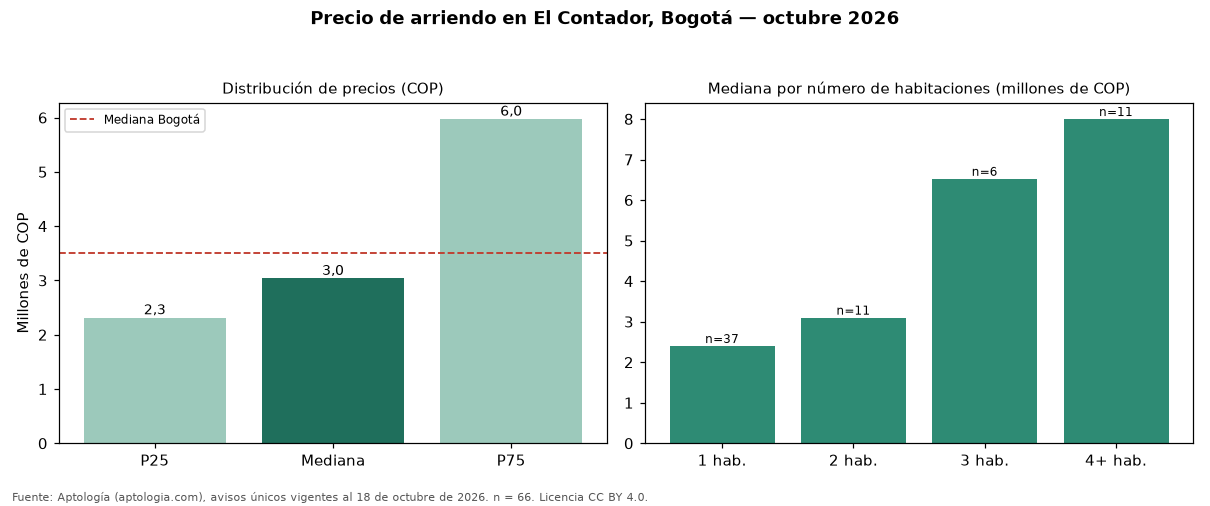

Source data for this figure (header and first rows):
seccion, metrica, valor_cop, n
precio, p25, 2316250, 66
precio, mediana, 3040000, 66
precio, p75, 5975000, 66
cop_por_m2, p25, 34389, 66
cop_por_m2, mediana, 51272, 66
cop_por_m2, p75, 69250, 66
area, area_mediana_m2, 60.0, 66
habitaciones, 1, 2400000, 37
habitaciones, 2, 3100000, 11
habitaciones, 3, 6525000, 6
habitaciones, 4+, 8000000, 11
administracion, mediana, 450000, 29
estrato, moda, 5, 
parqueadero, porcentaje_con_parqueadero, 78.8, 66
ciudad, mediana_ciudad, 3497000, 19948
ciudad, mediana_cop_por_m2_ciudad, 48571, 19948
